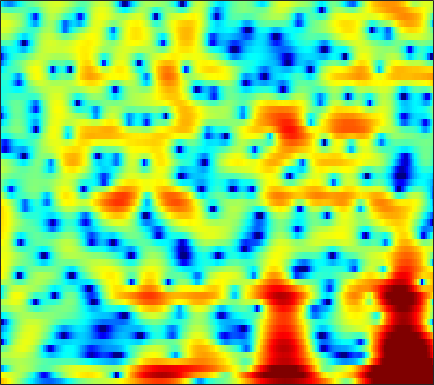

Source data for this figure (header and first rows):
6.8431, 6.329, 5.6019, 4.8296, 4.2188, 3.3621, 2.4594, 1.7509, 0.77559, -0.23416, -1.273, -2.0685, -3.1457, -4.225, -5.0256, -6.0732, -7.0577, -7.774, -8.6665, -9.432, -10.012, -10.268, -10.359, -10.178
4.78, 4.251, 3.694, 3.284, 3.045, 2.766, 2.478, 2.229, 1.817, 1.296, 0.6454, 0.06273, -0.8548, -1.956, -2.927, -4.451, -6.311, -7.972, -10.55, -13.18, -14.02, -12.72, -10.04, -7.559
-8.113, -7.795, -5.283, -2.879, -1.498, -0.1285, 0.8151, 1.301, 1.705, 1.875, 1.846, 1.716, 1.42, 1.007, 0.64, 0.09661, -0.4725, -0.8783, -1.349, -1.664, -1.774, -1.706, -1.437, -1.02
0.4959, 0.5098, 0.6247, 0.815, 0.98, 1.2, 1.391, 1.5, 1.584, 1.583, 1.494, 1.374, 1.15, 0.8625, 0.6159, 0.2539, -0.1339, -0.4338, -0.8286, -1.196, -1.509, -1.698, -1.883, -1.996
1.365, 1.512, 1.732, 1.966, 2.139, 2.351, 2.522, 2.615, 2.675, 2.644, 2.507, 2.328, 1.977, 1.494, 1.044, 0.3197, -0.5475, -1.294, -2.407, -3.625, -4.857, -5.707, -6.581, -6.971
-1.708, -1.291, -0.5254, 0.3541, 1.02, 1.84, 2.536, 2.96, 3.387, 3.644, 3.725, 3.66, 3.399, 2.921, 2.413, 1.521, 0.3537, -0.7285, -2.523, -4.846, -7.904, -10.86, -15.31, -15.67
-21.51, -13.02, -7.654, -4.334, -2.493, -0.5764, 0.8995, 1.766, 2.655, 3.281, 3.675, 3.827, 3.843, 3.652, 3.374, 2.832, 2.103, 1.445, 0.4302, -0.7006, -1.87, -2.717, -3.733, -4.567
-6.689, -6.133, -5.01, -3.659, -2.61, -1.266, -0.03369, 0.7906, 1.736, 2.485, 3.037, 3.324, 3.544, 3.59, 3.508, 3.246, 2.817, 2.4, 1.722, 0.9078, -0.05263, -0.879, -2.133, -3.601
-8.871, -8.157, -6.779, -5.172, -3.954, -2.424, -1.07, -0.1806, 0.8444, 1.694, 2.36, 2.739, 3.089, 3.274, 3.311, 3.232, 3.008, 2.751, 2.296, 1.708, 0.9856, 0.3521, -0.6249, -1.76
-22.46, -15.9, -10.68, -7.319, -5.411, -3.382, -1.782, -0.808, 0.2368, 1.041, 1.648, 1.992, 2.313, 2.495, 2.554, 2.546, 2.443, 2.303, 2.046, 1.719, 1.334, 1.012, 0.5344, 0.00466
-5.492, -5.009, -4.078, -2.986, -2.186, -1.228, -0.3984, 0.1308, 0.698, 1.087, 1.302, 1.375, 1.382, 1.298, 1.2, 1.055, 0.9245, 0.8387, 0.7362, 0.6452, 0.5609, 0.4943, 0.3886, 0.2583
-0.0683, 0.1481, 0.4905, 0.892, 1.208, 1.568, 1.813, 1.898, 1.879, 1.668, 1.251, 0.7973, 0.02974, -0.8496, -1.509, -2.241, -2.597, -2.581, -2.269, -1.824, -1.411, -1.161, -0.9088, -0.6969
1.629, 1.864, 2.304, 2.766, 3.092, 3.469, 3.683, 3.673, 3.401, 2.819, 1.867, 0.8302, -1.111, -3.957, -7.093, -14.18, -17.53, -11.43, -7.089, -4.844, -3.698, -3.292, -3.138, -3.208
-4.445, -2.778, -0.3668, 1.534, 2.558, 3.506, 4.08, 4.291, 4.287, 3.97, 3.344, 2.663, 1.497, 0.1006, -0.9847, -2.304, -2.978, -2.962, -2.714, -2.692, -3.139, -3.894, -5.83, -9.572
-4.548, -3.207, -1.312, 0.2133, 1.085, 1.829, 2.198, 2.363, 2.47, 2.437, 2.298, 2.173, 1.946, 1.655, 1.462, 1.183, 0.8629, 0.6092, 0.2348, -0.2709, -0.991, -1.71, -2.845, -4.028
2.128, 1.869, 1.561, 1.131, 0.7164, 0.07295, -0.6818, -1.262, -1.805, -1.83, -1.368, -0.8453, -0.113, 0.516, 0.8665, 1.232, 1.434, 1.464, 1.382, 1.193, 0.8635, 0.5324, 0.06512, -0.4334
4.604, 4.011, 3.075, 1.84, 0.6073, -1.536, -4.604, -8.21, -17.95, -16.06, -8.042, -5.026, -2.478, -0.7938, 0.04423, 0.7992, 1.286, 1.512, 1.646, 1.638, 1.547, 1.425, 1.168, 0.7986
4.899, 4.402, 3.592, 2.611, 1.698, 0.28, -1.226, -2.315, -3.422, -3.689, -3.163, -2.553, -1.771, -1.132, -0.7616, -0.4835, -0.3982, -0.397, -0.445, -0.5264, -0.5509, -0.5145, -0.4793, -0.4571
4.38, 4.191, 3.779, 3.254, 2.802, 2.101, 1.401, 0.9176, 0.3274, -0.1323, -0.4808, -0.6946, -0.9583, -1.335, -1.698, -2.325, -3.19, -3.983, -5.08, -5.909, -6.053, -5.597, -4.491, -3.26
3.755, 3.851, 3.749, 3.416, 3.084, 2.539, 1.892, 1.41, 0.8193, 0.2699, -0.2281, -0.5759, -1.044, -1.638, -2.258, -3.355, -4.959, -6.715, -10.26, -17.27, -23.16, -13.93, -8.322, -5.017
3.528, 3.638, 3.49, 2.974, 2.376, 1.389, 0.1981, -0.736, -1.809, -2.499, -2.68, -2.59, -2.402, -2.243, -2.277, -2.558, -3.068, -3.586, -4.365, -4.872, -4.836, -4.375, -3.291, -2.093
4.349, 4.192, 3.662, 2.733, 1.686, -0.2014, -2.871, -5.725, -11.46, -16.72, -10.64, -7.335, -4.658, -3.061, -2.27, -1.653, -1.358, -1.256, -1.234, -1.216, -1.13, -1.01, -0.7154, -0.3358
5.228, 4.944, 4.293, 3.377, 2.472, 0.9425, -0.8738, -2.4, -4.24, -5.179, -4.782, -4.042, -2.93, -2.048, -1.579, -1.165, -1.013, -1.025, -1.159, -1.435, -1.762, -1.999, -2.281, -2.363
5.494, 5.234, 4.734, 4.05, 3.47, 2.575, 1.648, 0.9941, 0.1786, -0.4164, -0.8033, -0.9708, -1.096, -1.145, -1.227, -1.421, -1.736, -2.108, -2.792, -3.74, -5.019, -6.204, -8.051, -9.753
5.596, 5.348, 4.912, 4.312, 3.81, 3.069, 2.264, 1.67, 0.8894, 0.1958, -0.4114, -0.764, -1.191, -1.532, -1.773, -2.148, -2.599, -3.058, -3.882, -4.994, -6.601, -8.19, -11.1, -15.31
5.811, 5.506, 4.975, 4.299, 3.671, 2.763, 1.709, 0.8552, -0.2705, -1.384, -2.31, -2.807, -3.158, -3.285, -3.245, -3.202, -3.283, -3.412, -3.764, -4.247, -4.844, -5.314, -5.823, -6.058
5.909, 5.532, 4.826, 3.984, 3.207, 1.983, 0.5293, -0.7922, -2.939, -5.636, -8.695, -10.34, -9.513, -7.238, -5.84, -4.533, -3.859, -3.674, -3.72, -4.027, -4.254, -4.329, -4.096, -3.425
5.147, 4.599, 3.659, 2.573, 1.774, 0.6045, -0.5645, -1.636, -3.417, -5.81, -8.746, -10.26, -8.935, -6.369, -4.76, -3.501, -2.98, -3.146, -4.021, -5.769, -8.438, -10.2, -9.126, -5.57
2.425, 1.296, -0.6616, -3.079, -4.515, -5.209, -4.447, -3.678, -2.917, -2.508, -2.186, -2.035, -1.567, -1.156, -0.8413, -0.6227, -0.7335, -1.111, -2.112, -3.699, -5.778, -6.913, -6.119, -3.372
-0.4669, -1.949, -4.609, -8.872, -12.72, -13, -8.47, -6.058, -3.85, -2.455, -1.502, -0.9644, -0.4617, -0.06469, 0.1017, 0.2433, 0.1865, 0.08938, -0.1615, -0.4209, -0.5932, -0.5494, -0.2122, 0.4334
-0.3297, -1.02, -2.028, -3, -3.495, -3.731, -3.464, -3.051, -2.432, -1.777, -1.251, -0.8767, -0.5198, -0.2351, -0.08584, 0.01655, 0.05132, 0.0248, -0.02048, -0.07167, -0.06749, -0.01165, 0.1994, 0.5193
1.017, 0.6723, 0.1233, -0.3219, -0.6535, -0.914, -1.102, -1.131, -1.121, -1.018, -0.8505, -0.7345, -0.5256, -0.3885, -0.288, -0.242, -0.2549, -0.3525, -0.5532, -0.8369, -1.127, -1.307, -1.398, -1.181
2.259, 1.942, 1.441, 1.001, 0.6164, 0.1714, -0.2799, -0.5724, -0.9038, -1.162, -1.229, -1.215, -1.002, -0.7329, -0.5114, -0.3022, -0.2602, -0.3914, -0.8543, -1.71, -3.009, -4.293, -6.17, -6.828
1.79, 1.365, 0.8712, 0.3067, -0.08942, -0.7792, -1.553, -2.289, -3.353, -4.466, -5.209, -5.124, -4.289, -2.918, -1.972, -0.8984, -0.283, -0.06648, -0.2308, -0.9311, -2.406, -4.113, -7.419, -9.452
-2.893, -3.546, -4.051, -4.396, -4.464, -4.751, -5.346, -6.258, -8.333, -12.05, -21.53, -25.86, -12.04, -7.19, -4.803, -2.676, -1.241, -0.5445, 0.04414, 0.2932, 0.285, 0.23, 0.1929, 0.5086
-11.11, -13.79, -15.62, -12.69, -10.69, -8.628, -7.657, -7.37, -7.497, -7.959, -8.212, -7.858, -6.815, -5.193, -4.047, -2.64, -1.437, -0.6927, 0.1248, 0.7674, 1.341, 1.696, 2.168, 2.573
-10.66, -12.23, -13.02, -11.23, -9.233, -7.325, -5.928, -5.209, -4.569, -4.202, -3.917, -3.691, -3.322, -2.875, -2.507, -1.904, -1.225, -0.6219, 0.1923, 1.029, 1.8, 2.317, 2.91, 3.348
-4.429, -4.394, -4.32, -3.824, -3.372, -2.679, -2.039, -1.709, -1.418, -1.298, -1.405, -1.649, -2.059, -2.695, -3.084, -3.454, -3.246, -2.647, -1.312, 0.1913, 1.562, 2.447, 3.329, 3.934
-2.606, -2.413, -1.893, -1.32, -0.9627, -0.4286, -0.09252, 0.08225, 0.07568, -0.1827, -0.7726, -1.464, -2.864, -4.963, -7.297, -12.6, -18.7, -12.28, -6.157, -2.433, 0.1419, 1.563, 2.953, 3.808
-6.164, -5.387, -3.932, -2.735, -1.952, -1.141, -0.6522, -0.419, -0.4221, -0.7607, -1.395, -2.021, -3.275, -4.731, -5.956, -7.461, -7.831, -7.022, -4.967, -2.651, -0.6498, 0.6352, 2.036, 3.011
-14.49, -9.992, -6.654, -4.356, -3.061, -1.951, -1.216, -0.9609, -0.8901, -1.166, -1.755, -2.326, -3.373, -4.439, -5.208, -5.817, -5.772, -5.266, -4.016, -2.427, -0.7768, 0.395, 1.707, 2.75
-7.784, -6.592, -4.781, -3.208, -2.382, -1.466, -0.9104, -0.7378, -0.7606, -1.089, -1.788, -2.657, -4.061, -6.124, -8.242, -11.65, -13.26, -10.81, -6.795, -3.606, -1.136, 0.3014, 1.853, 2.998
-4.172, -3.618, -2.85, -2.202, -1.737, -1.269, -1.021, -0.9115, -0.9972, -1.307, -1.856, -2.498, -3.628, -5.287, -6.862, -9.068, -9.773, -8.306, -5.349, -2.662, -0.545, 0.7184, 2.051, 3.025
-3.89, -3.422, -3.01, -2.693, -2.47, -2.35, -2.273, -2.252, -2.258, -2.305, -2.372, -2.38, -2.566, -2.756, -2.823, -2.805, -2.499, -2.017, -1.158, -0.202, 0.7663, 1.433, 2.148, 2.704
-4.106, -3.847, -3.606, -3.554, -3.745, -4.085, -4.474, -4.773, -4.846, -4.489, -3.807, -3.181, -2.322, -1.505, -0.9816, -0.374, 0.1896, 0.5612, 1.027, 1.447, 1.79, 1.997, 2.227, 2.373
-3.735, -3.495, -3.402, -3.739, -4.357, -5.634, -7.805, -10.08, -12.79, -10.73, -6.803, -4.504, -2.032, -0.2917, 0.6708, 1.644, 2.291, 2.582, 2.761, 2.738, 2.515, 2.254, 1.888, 1.558
-3.505, -2.943, -2.642, -2.759, -3.051, -4.016, -5.669, -7.259, -8.655, -7.124, -4.078, -1.937, 0.3038, 1.975, 2.916, 3.769, 4.203, 4.298, 4.059, 3.38, 2.262, 1.128, -0.7541, -2.552
-5.55, -4.673, -3.644, -2.864, -2.442, -2.138, -1.931, -1.724, -1.347, -0.6452, 0.3371, 1.129, 2.194, 3.124, 3.678, 4.18, 4.374, 4.283, 3.798, 2.796, 1.15, -0.6597, -4.378, -10.81
-9.937, -8.453, -6.408, -4.749, -3.825, -2.833, -2.032, -1.515, -0.9468, -0.3475, 0.3151, 0.7931, 1.466, 2.101, 2.515, 2.937, 3.188, 3.204, 2.99, 2.484, 1.667, 0.8956, -0.2818, -1.291
-14.8, -11.2, -8.162, -6.132, -5.054, -4.014, -3.351, -3.042, -2.708, -2.45, -2.125, -1.73, -1.097, -0.3533, 0.2359, 0.9745, 1.587, 1.931, 2.218, 2.334, 2.269, 2.124, 1.893, 1.661
-8.044, -7.059, -5.792, -4.84, -4.343, -4.093, -4.272, -4.668, -5.471, -6.486, -7.247, -7.152, -6.007, -4.231, -2.886, -1.302, -0.0372, 0.7426, 1.543, 2.096, 2.465, 2.634, 2.764, 2.794
-2.198, -2.093, -1.957, -1.957, -2.139, -2.661, -3.615, -4.702, -6.992, -10.81, -19, -27.49, -12.75, -7.467, -5, -2.596, -0.8549, 0.1431, 1.184, 1.944, 2.486, 2.775, 2.985, 3.048
1.35, 1.293, 1.107, 0.7919, 0.4263, -0.2243, -1.112, -1.944, -3.278, -4.676, -5.73, -6, -5.449, -4.289, -3.291, -2.022, -0.8658, -0.113, 0.766, 1.509, 2.046, 2.31, 2.461, 2.383
3.115, 3.059, 2.885, 2.594, 2.311, 1.815, 1.193, 0.6478, -0.1079, -0.8707, -1.563, -2.035, -2.48, -2.726, -2.757, -2.608, -2.145, -1.582, -0.6913, 0.1851, 0.9045, 1.254, 1.46, 1.263
3.529, 3.522, 3.439, 3.25, 3.057, 2.7, 2.242, 1.832, 1.204, 0.442, -0.4807, -1.293, -2.631, -4.337, -5.878, -7.751, -7.912, -6.466, -3.965, -1.854, -0.3034, 0.4929, 1.059, 1.088
2.332, 2.332, 2.237, 2.086, 1.926, 1.704, 1.449, 1.233, 0.8364, 0.2839, -0.5129, -1.292, -2.763, -4.969, -7.359, -11.78, -13.03, -9.272, -5.028, -2.151, -0.2341, 0.7595, 1.571, 1.92
-0.839, -1.095, -1.481, -1.786, -1.936, -1.959, -1.826, -1.673, -1.475, -1.337, -1.345, -1.474, -1.836, -2.317, -2.668, -2.939, -2.717, -2.182, -1.143, -0.03153, 0.9782, 1.582, 2.202, 2.574
-5.454, -6.536, -7.87, -8.864, -9.107, -8.762, -7.708, -6.691, -5.226, -3.937, -2.882, -2.294, -1.668, -1.189, -0.8926, -0.5108, -0.0962, 0.231, 0.7179, 1.234, 1.719, 2.051, 2.437, 2.732
